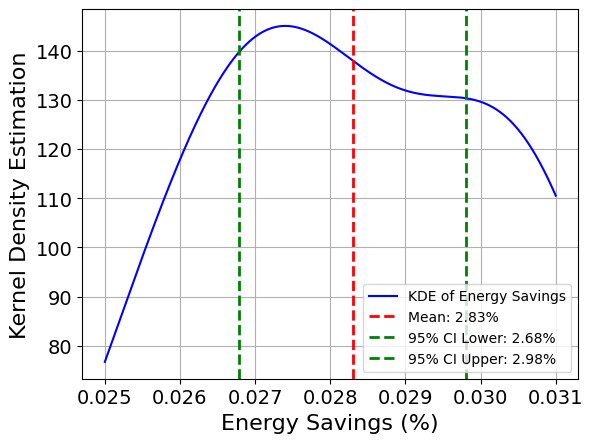

Reproduce this figure in Python.
import numpy as np 
import matplotlib as mpl 
import matplotlib.pyplot as plt  
import scipy.stats as stats  

mpl.rcParams["font.sans-serif"] = ["SimHei"]
mpl.rcParams["axes.unicode_minus"] = False
plt.rcParams['axes.labelsize'] = 16  
plt.rcParams['xtick.labelsize'] = 14  
plt.rcParams['ytick.labelsize'] = 14 

# Sample data  
sample_data = [0.025, 0.031, 0.027, 0.031, 0.027, 0.030, 0.028, 0.03, 0.026, 0.028]  
# sample_data = [0.027, 0.031, 0.027, 0.031, 0.027, 0.030, 0.028, 0.03, 0.026, 0.028]


# Calculate sample mean  
mean_savings = np.mean(sample_data)  
print(f"Sample Mean Energy Savings: {mean_savings:.2%}")  
  
# Perform t-test (single-sample t-test) but essentially calculate the confidence interval  
n = len(sample_data)  # Sample size  
se = stats.sem(sample_data)  # Standard error  
confidence = 0.95  # 95% confidence level  
h = se * stats.t.ppf((1 + confidence) / 2., n - 1)  # Calculate half-width of the confidence interval  
  
# Calculate confidence interval  
ci_lower = mean_savings - h  
ci_upper = mean_savings + h  
print(f"95% Confidence Interval for Energy Savings: {ci_lower:.2%} to {ci_upper:.2%}")  
  
# Plot KDE with confidence interval and mean  
kde_data = stats.gaussian_kde(sample_data)  
x = np.linspace(min(sample_data), max(sample_data), 1000)  
plt.plot(x, kde_data(x), color='blue', label='KDE of Energy Savings')  
plt.axvline(mean_savings, color='r', linestyle='dashed', linewidth=2, label=f'Mean: {mean_savings:.2%}')  
plt.axvline(ci_lower, color='g', linestyle='--', linewidth=2, label=f'95% CI Lower: {ci_lower:.2%}')  
plt.axvline(ci_upper, color='g', linestyle='--', linewidth=2, label=f'95% CI Upper: {ci_upper:.2%}')  
# plt.title('KDE of Energy Savings with Mean and 95% Confidence Interval')  
plt.xlabel('Energy Savings (%)')  
plt.ylabel('Kernel Density Estimation')  
plt.legend()  
plt.grid(True)  
plt.show()
